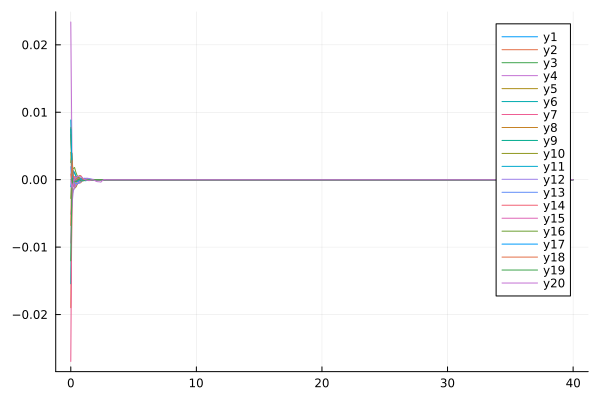

The data file committed next to this chart (first rows):
flowtime, w1, w2, w3, w4, w5, w6, w7, w8, w9, w10, w11, w12, w13, w14, w15, w16, w17, w18, w19, w20
0.0, 0.0, -0.01899, 0.002543, 0.02339, 0.006691, -0.01543, -0.02695, 0.007764, 0.007522, 0.004076, 0.008856, -0.005116, 0.001928, 0.0008449, -0.009404, -0.00278, -0.001034, -0.006788, -0.01203, -0.0001548
0.1, 0.0, -0.002347, 0.003946, 0.002274, 0.002084, 0.0007229, -8.467757052016958e-5, 0.000658, 0.001152, -0.0004141, 6.901799045700571e-5, -0.00365, -0.001755, -0.001023, -0.002745, 0.001536, 0.0004434, 0.002837, 0.0002057, -0.0012
0.2, 0.0, -0.001518, -0.0004468, -7.527508875827396e-5, -0.0003762, 0.001115, 0.0003193, -0.0005974, 0.0003124, -0.0009873, 0.00133, -0.001653, -0.0006284, -0.0003417, -9.139260235255685e-5, 0.001664, 0.0001864, 0.0005534, -0.0005368, -0.0006124
0.3, 0.0, -0.001127, -0.0003809, -0.00104, -0.001292, 0.00113, -0.001147, -7.313672112124801e-5, 0.0002181, -1.2808975553520392e-5, 0.0009326, -0.001263, -0.0003861, 2.677344047448483e-5, 0.0005039, 0.001807, -3.11629155472597e-5, -6.954424730786472e-5, -0.0001858, 0.0001018
0.4, 0.0, -0.001051, -0.000281, -0.0005947, -0.001109, 0.0005269, -0.0008074, -0.0002782, 5.916168096438786e-5, 0.000462, 0.0005887, -0.0008354, -0.0006299, 6.172739349571607e-5, 0.0003185, 0.001131, -7.57738587941892e-5, -4.023567703041053e-5, -0.0003495, 0.0003009
0.5, 0.0, -0.0006745, -0.0001762, -5.220998502747454e-5, -0.0007328, -2.2787765359462534e-5, -0.0003527, -0.000294, -2.921040465164728e-6, 0.0003988, 0.0002339, -0.0006633, -0.0005296, 0.0001078, -0.0001113, 0.0006367, -0.0002881, 0.0003198, -0.0001334, 0.0004335
0.6, 0.0, -0.0005256, 2.4752809740764477e-5, 0.0002377, -0.0004107, -0.0001533, -3.372891424336632e-5, -0.0001064, 0.0001539, 0.0002875, -4.120646909294209e-5, -0.0004908, -0.0005163, 0.0001232, -0.0002499, 0.0003815, -0.0002088, 0.0004769, 4.5247952401368236e-5, 0.0005138
0.7, 0.0, -0.0005042, 0.0002183, 7.947939840064445e-5, -0.000138, -1.5731759401900107e-5, 0.0001096, -4.377159151930257e-5, 0.0001765, 0.0002032, -0.000134, -0.0001992, -0.0004498, 0.0001354, -0.0002255, 0.0002538, 9.633102297046267e-6, 0.0006234, -4.700476089498214e-8, 0.0005053
0.8, 0.0, -0.0004487, 0.0002339, -5.950434042241773e-5, 3.0510829800499277e-5, 1.0324454333690297e-5, 9.057423118097029e-5, -5.1385735658000334e-5, 0.0001916, 0.0001787, -0.0002118, -1.5785366013428464e-5, -0.0002951, 0.0001362, -0.000185, 9.028925143708669e-5, 0.0001666, 0.0005835, -0.0001756, 0.0004405
0.9, 0.0, -0.0001761, 0.0001874, -0.0001324, 2.9548176495055864e-5, 5.063446041412158e-5, -4.4241510743864104e-5, -4.986018979746168e-5, 0.0001836, 0.0001439, -0.0001141, 4.359650373107615e-5, -6.101446047055183e-5, 0.0001052, -5.1135383536827085e-5, 2.283742599202514e-6, -9.563662941028628e-5, 0.0003117, -0.0001969, 0.0003573
1.0, 0.0, -4.900887858170457e-5, 0.0001138, -0.0001467, -4.335797175021996e-5, 5.962837876621344e-5, -0.0001232, -1.32573631777423e-5, 0.0001397, 5.498993665866501e-5, 1.8189655490328762e-6, 0.0001048, 0.0001479, 4.583581826873213e-5, -2.6551884562512746e-5, 1.3516835965772684e-5, -0.000108, 2.2731709900085815e-5, -0.0001612, 0.0001762
1.1, 0.0, 7.263345559744053e-6, 0.000109, -0.000147, -0.0001092, 1.6703430391891383e-5, -9.434996527803066e-5, -2.3409925516351474e-5, 8.993287139584161e-5, 2.0336545366417563e-5, 1.918776233935079e-6, 0.000176, 0.000224, 4.361756877155165e-5, 6.840548655195051e-6, 1.1256829260454442e-5, -0.0001136, 6.17397035485011e-5, -0.0001025, 4.0377417248519986e-5
1.2, 0.0, -5.366930064204873e-6, 1.6713727235163684e-5, -0.0001052, -0.0001355, 6.4951750517164055e-6, 4.397656636749125e-5, -6.724118532223616e-5, 3.492139944345388e-5, 3.201906397222004e-5, 9.458849301449466e-7, 0.0002144, 0.0001114, 2.2148742861371482e-5, -6.945961437120053e-6, -6.105159259439399e-6, -0.0001605, 2.088897197260028e-5, -6.768286838516952e-5, -3.853618569278173e-5
1.3, 0.0, -9.49772452093391e-6, -5.94050112594311e-6, -2.5736644581027733e-5, -6.061022287144116e-5, 1.0639153409927633e-6, 0.0001975, -8.409139805196965e-5, -1.9533049190525372e-5, 4.6452180949297235e-5, 5.802408987057273e-7, 0.0002084, 2.076569724551721e-5, 1.4055187438680586e-5, -1.3442183044080548e-6, -1.1070603455088948e-5, -5.5996860232938793e-5, 2.4828898832011492e-5, -2.6326643213750845e-5, -8.143623606974693e-5
1.4, 0.0, -8.560497714789976e-6, -1.847190588317841e-6, 1.3714095530023723e-6, -1.3632900052724279e-5, -1.1828693561541476e-7, 0.0001406, -0.0001244, -2.969666360740225e-5, 4.1989205468423065e-5, 3.7516153293110137e-7, 0.0001904, -1.8136227337009068e-5, -5.8466542264301945e-6, 2.256031365009871e-8, -6.548109354130388e-6, -4.094799430779356e-6, -0.0001327, -3.493657425786681e-6, -9.961621307461813e-5
1.5, 0.0, -6.980176044817535e-6, -1.7280573110007816e-7, 2.261983630290928e-7, -2.248536639231034e-6, -2.562373071439737e-7, 3.535841346857132e-5, -0.0001331, -4.734544145462593e-5, 8.047246385427273e-6, 2.519670137792368e-7, 0.000166, -3.5478950694590615e-6, -7.937629794532393e-6, 2.7329779216228807e-8, -1.3655459862395037e-6, 4.052841864625669e-6, -0.0001105, -1.2815860584324194e-6, -9.720279739702224e-5
1.6, 0.0, -2.422573233955244e-6, 1.7204636780579852e-7, -1.3800837467520431e-6, -3.6582484543691355e-7, -2.2818270859312495e-7, -9.95697440290899e-7, -9.34429522637914e-5, -4.4363100144455034e-5, -5.069028031331664e-8, 1.750518754158719e-7, 0.00013, 1.5162202609444038e-5, -2.4471265040967848e-6, -2.46860744565334e-8, -4.111719238038105e-7, 1.4946721420676693e-6, -3.067206518394992e-5, -1.4161951329400825e-6, -4.776138098322843e-5
1.7, 0.0, -3.09935244369862e-7, 2.046317489427711e-7, -7.425911839047761e-7, -2.3929542626116083e-8, -1.7769089433317526e-7, -1.1084797594837708e-5, -4.445181899072521e-6, 5.2712499168574665e-6, -8.478036072747961e-8, 1.2482289315513648e-7, 7.116521464378918e-5, 6.427449009093606e-6, -4.2437887408269915e-7, -5.5191483168349307e-8, -2.3698406212238023e-7, 3.3925746642691837e-7, 9.994456095044432e-6, -9.60328789246305e-7, 2.4002007980826366e-6
1.8, 0.0, -5.8963536342462384e-8, 1.7341055603152677e-7, -3.542310396917965e-7, 2.543741918910617e-8, -1.3231986214623024e-7, -1.035421504848389e-5, 1.2940934638105e-5, 5.050403515706977e-6, -7.079079443125255e-8, 9.059699773024597e-8, 4.7241281130588404e-5, -1.7679823258118042e-7, 4.215520605985279e-8, -6.677824311906423e-8, -1.5683889574146772e-7, 1.0724597820288265e-7, 1.3746019750370766e-5, -6.247155849117164e-7, -1.6142173697355956e-5
1.9, 0.0, -9.925343052137685e-9, 1.3470049363760405e-7, -1.5592599246416806e-7, 2.1896041936285027e-8, -9.679053696077233e-8, -3.3187875515977547e-6, 5.3943987595794694e-6, 9.170482670265452e-7, -1.3160108228922374e-7, 6.64950164926691e-8, 2.6787430002092042e-5, -1.8697625562498794e-7, 3.5039967545111866e-8, -6.711913718985645e-8, -1.0663227542371268e-7, 4.7717164761134716e-8, 1.5715378421530404e-6, -4.073482668269871e-7, -0.0001122
2.0, 0.0, 2.187413527357206e-9, 1.0101366029246924e-7, -5.975348624951113e-8, 1.3181310934186611e-8, -7.036200973311658e-8, -6.334562640567975e-7, 1.1128343781093686e-6, 5.01927243927619e-7, -8.283392354403826e-8, 4.9138405303235254e-8, 9.403538843955385e-6, -3.5145182928871656e-8, 1.487715225198184e-8, -6.17067068664775e-8, -7.309220680979895e-8, 2.5372118714972793e-8, 2.7639446453403313e-8, -2.678123049899532e-7, -0.0002247
2.1, 0.0, 5.594769398666194e-9, 7.435542291101734e-8, -1.5466771021171054e-8, 7.060059492117269e-9, -5.1148603682388324e-8, -2.2765436718149072e-7, 1.923587574644063e-7, 3.46123114450874e-7, -3.3965708487956875e-8, 3.646222292655395e-8, 7.117945049365668e-6, 2.051444990842836e-8, 5.798043556926842e-9, -5.3867507233035e-8, -5.042474249012384e-8, 1.3711287961975533e-8, -2.5216352457186436e-8, -1.778105475266937e-7, -0.0002895
2.2, 0.0, 6.3875590311300745e-9, 5.4099580977811195e-8, 3.3177279906634996e-9, 3.5615880827374806e-9, -3.732000070445876e-8, -1.0722660377989373e-7, 3.691743208288506e-8, 2.358628870756055e-7, -1.6293164354886825e-8, 2.712485272586459e-8, 1.1377438321464553e-6, 2.943650869826098e-8, 2.4118528138465714e-9, -4.547535702938033e-8, -3.5084866752590166e-8, 6.605525750339946e-9, -3.678511406261557e-8, -1.1924132806439912e-7, -0.0003073
2.3, 0.0, 6.234985282933236e-9, 3.904640744764344e-8, 1.000326237452262e-8, 1.72694603109055e-9, -2.739627785143815e-8, -5.38569291099711e-8, -1.980636020630841e-9, 1.578090912373319e-7, -9.235086445176103e-9, 2.021110137325509e-8, 1.3854201199678902e-7, 2.4856645719879264e-8, 1.2960940112937544e-9, -3.751192742036855e-8, -2.46767505787092e-8, 2.133913086698908e-9, -3.699928264238221e-8, -8.073434899571625e-8, -0.0003188
2.4, 0.0, 5.726332730504795e-9, 2.8013444939939756e-8, 1.1245201956146848e-8, 8.176201911189562e-10, -2.026423559747282e-8, -2.7271721855241168e-8, -1.4182041482333484e-8, 1.0478873349257123e-7, -5.944864695620931e-9, 1.5075310164957133e-8, 4.8377584867448835e-8, 1.8229750624724364e-8, 9.853150750666457e-10, -3.043101175839162e-8, -1.7568239784558417e-8, -6.082362238723908e-10, -3.2509402491976296e-8, -5.515518151825596e-8, -0.0003639
2.5, 0.0, 5.1084117189736495e-9, 2.000148808409912e-8, 1.0268806918427295e-8, 3.921008751378699e-10, -1.511585575120189e-8, -1.3859256568692527e-8, -1.7414699600395625e-8, 6.955968799558152e-8, -4.113746179748617e-9, 1.1252193911936333e-8, 4.705501250898162e-8, 1.260458237509916e-8, 9.121738287015654e-10, -2.438456533699072e-8, -1.2663895056328784e-8, -2.1852563664840722e-9, -2.662661692979124e-8, -3.7996549814608464e-8, -0.0001578
2.6, 0.0, 4.489531781610264e-9, 1.4220709212964733e-8, 8.582548765007089e-9, 2.0901351166206828e-10, -1.137566481551269e-8, -7.211306809991905e-9, -1.7066393077394537e-8, 4.6336473620360995e-8, -2.9374042324455668e-9, 8.402112060768498e-9, 4.199741381610404e-8, 8.435842984910455e-9, 8.778395412941589e-10, -1.9360723896374517e-8, -9.23811425993191e-9, -2.987184531457057e-9, -2.08713265865813e-8, -2.6381488094327895e-8, -1.1166242073377886e-5
2.7, 0.0, 3.9143655680367595e-9, 1.0069224516972497e-8, 6.849597646367685e-9, 1.4218470065150916e-10, -8.637739225035977e-9, -4.005215909666099e-9, -1.5311608310902132e-8, 3.1028043776078766e-8, -2.1198592146313935e-9, 6.2752098732651155e-9, 3.252163245857178e-8, 5.507250072327234e-9, 8.26082089731552e-10, -1.5266726163293155e-8, -6.8129644650164745e-9, -3.288176856469342e-9, -1.5864143132528176e-8, -1.8452835352762326e-8, 2.701663142510731e-5
2.8, 0.0, 3.397756406768406e-9, 7.098515382739519e-9, 5.326770711458692e-9, 1.2769300187616712e-10, -6.616780085931586e-9, -2.499121165146179e-9, -1.313063381934515e-8, 2.0896770131411763e-8, -1.533411169805793e-9, 4.686793896760534e-9, 2.303818154425117e-8, 3.5024119017270914e-9, 7.511502888378317e-10, -1.1977387407460907e-8, -5.0731403375307314e-9, -3.2788416680356156e-9, -1.177718572256357e-8, -1.2998434749142371e-8, 4.103138874939903e-6
2.9, 0.0, 2.941205297624861e-9, 4.97911310698636e-9, 4.083331326203438e-9, 1.3416411536937074e-10, -5.1121433633214e-9, -1.79404015795532e-9, -1.0969352235681733e-8, 1.4153155891688919e-8, -1.1084708734437294e-9, 3.4999019132769574e-9, 1.535430349727406e-8, 2.1513204488815e-9, 6.617305105963746e-10, -9.362158598839863e-9, -3.809141003836797e-9, -3.089104575614267e-9, -8.57229049917113e-9, -9.218915069920188e-9, -9.612283307743843e-7
3.0, 0.0, 2.540849038800555e-9, 3.471265730527173e-9, 3.1083348856315684e-9, 1.468522383266321e-10, -3.982206514140357e-9, -1.440558622625307e-9, -9.01651046058226e-9, 9.636184774621219e-9, -7.995576872158797e-10, 2.6127361551539397e-9, 9.711224715873423e-9, 1.252398031144518e-9, 5.679136704811788e-10, -7.299091758442059e-9, -2.880239774028282e-9, -2.8053790067589906e-9, -6.127266205877797e-9, -6.582103112048085e-9, -7.649748844148319e-7
3.1, 0.0, 2.1911277448649357e-9, 2.401587540383507e-9, 2.361876916298591e-9, 1.5931563014369673e-10, -3.1264317755089713e-9, -1.2257102201285468e-9, -7.335062902683263e-9, 6.591990583401426e-9, -5.74465435410078e-10, 1.9495026873876587e-9, 5.790573830330379e-9, 6.625876915840916e-10, 4.773056671862083e-10, -5.681026512120121e-9, -2.1906456836777714e-9, -2.4834185730862685e-9, -4.299548771846639e-9, -4.730621333355492e-9, -4.725686696951259e-7
3.2, 0.0, 1.8863313895624506e-9, 1.645202133756395e-9, 1.7983862242694513e-9, 1.6913672634670139e-10, -2.472939570995756e-9, -1.057383920819946e-9, -5.927783904069409e-9, 4.528630288700709e-9, -4.099630326955578e-10, 1.4536887247139686e-9, 3.167497820848784e-9, 2.8256623158585976e-10, 3.945317972614565e-10, -4.4173542778946614e-9, -1.6742053999978112e-9, -2.157775992790047e-9, -2.9553341466315907e-9, -3.4225500749458846e-9, -2.8639236051386593e-7
3.3, 0.0, 1.6211614538918453e-9, 1.1124161335436478e-9, 1.376239035013905e-9, 1.7575751377712779e-10, -1.9699344502022885e-9, -9.021552156211516e-10, -4.770734781630524e-9, 3.1228714629102897e-9, -2.8934385651413836e-10, 1.083107551650827e-9, 1.4675275200258485e-9, 4.406647994091288e-11, 3.2181088083833436e-10, -3.433434225815339e-9, -1.2845543372448572e-9, -1.8486394955155141e-9, -1.980584544302349e-9, -2.4929092584673847e-9, -1.7482413560524519e-7
3.4, 0.0, 1.39087207650836e-9, 7.389263161220764e-10, 1.060895508688189e-9, 1.7940754433515692e-10, -1.5797876514979733e-9, -7.526174980279295e-10, -3.830298931067734e-9, 2.160749768632415e-9, -2.0066074111514604e-10, 8.062350642646051e-10, 4.0224914548527657e-10, -9.960456300350537e-11, 2.597126073934913e-10, -2.6689037545045362e-9, -9.887272215071985e-10, -1.5666889938147113e-9, -1.2831576693820155e-9, -1.8284079370781566e-9, -1.0792029280271803e-7
3.5, 0.0, 1.191254140671859e-9, 4.786940608509519e-10, 8.251485313170686e-10, 1.8058977840404413e-10, -1.2749389628967775e-9, -6.109861551292757e-10, -3.0716121929347197e-9, 1.4995967472947075e-9, -1.353844805588593e-10, 5.99494833354029e-10, -2.3694471024794e-10, -1.8029808293024272e-10, 2.0780280902025466e-10, -2.0755974268889217e-9, -7.629679056147503e-10, -1.3164878991621252e-9, -7.910293905372006e-10, -1.3507427398636372e-9, -6.737498416968221e-8
3.6, 0.0, 1.0185752802214398e-9, 2.987932741078346e-10, 6.48235180067041e-10, 1.7984704503462746e-10, -1.03504219050601e-9, -4.815184238692808e-10, -2.462449647733167e-9, 1.0436379927982268e-9, -8.740362440954892e-11, 4.4524213931298925e-10, -5.95813837720431e-10, -2.1969690905954904e-10, 1.651128107242295e-10, -1.6154604485816608e-9, -5.899455003702148e-10, -1.0988114738870662e-9, -4.491389501640633e-10, -1.005459805468384e-9, -4.2533273844613774e-8
3.7, 0.0, 8.695182477302025e-10, 1.7569999716930946e-10, 5.146310279410544e-10, 1.77666603494753e-10, -8.449624132056266e-10, -3.6751623697982094e-10, -1.97473349556847e-9, 7.281869231223873e-10, -5.230233658997889e-11, 3.302644458113645e-10, -7.740295490658448e-10, -2.3252707277202916e-10, 1.3045012201056592e-10, -1.2586457732738632e-9, -4.568780185961033e-10, -9.122152735087617e-10, -2.1605677935464124e-10, -7.54470249863163e-10, -2.7172129275416566e-8
3.8, 0.0, 7.411296767179733e-10, 9.262673387349136e-11, 4.1288396390391823e-10, 1.7445028665259422e-10, -6.933594666148741e-10, -2.7054422442183346e-10, -1.5848326543451248e-9, 5.093179452952136e-10, -2.685292546129084e-11, 2.446642853251023e-10, -8.386998488993045e-10, -2.2875543712041177e-10, 1.0258857055910122e-10, -9.818701258966347e-10, -3.5424845558746376e-10, -7.540688159828692e-10, -6.098300445617855e-11, -5.709848487599628e-10, -1.7605249376193396e-8
3.9, 0.0, 6.30779766200066e-10, 3.761000245946154e-11, 3.3461941278803576e-10, 1.7051387785814865e-10, -5.716776302325616e-10, -1.9058909020285195e-10, -1.2732881782833639e-9, 3.570621058965547e-10, -8.665570038577351e-12, 1.8102586071772493e-10, -8.34419851195475e-10, -2.1509168546574277e-10, 8.037472507188676e-11, -7.670419483063311e-10, -2.749128111786934e-10, -6.212185831664153e-10, 3.875812026739349e-11, -4.360629334542964e-10, -1.1615268368461267e-8
4.0, 0.0, 5.361301271279389e-10, 2.1392721740629858e-12, 2.7374494858711043e-10, 1.660979351140284e-10, -4.73419033529929e-10, -1.2651927044706237e-10, -1.0243035733354193e-9, 2.5088801244827364e-10, 4.0514163454983054e-12, 1.337925106971368e-10, -7.904365624453615e-10, -1.9601534193279297e-10, 6.277975615223258e-11, -6.001429228290354e-10, -2.134712024632066e-10, -5.103981616573851e-10, 9.972107740079135e-11, -3.3624610198107704e-10, -7.849702394014399e-9
4.1, 0.0, 4.5510689080798474e-10, -1.982566287507837e-11, 2.2583852397981397e-10, 1.6138170381300886e-10, -3.936169402490767e-10, -7.655511702078742e-11, -8.251756406314098e-10, 1.766788644976404e-10, 1.2655766212637858e-11, 9.880114987033661e-11, -7.256391755014479e-10, -1.7447902942925243e-10, 4.891769912032403e-11, -4.70331298056629e-10, -1.6581826840607114e-10, -4.18468910453588e-10, 1.3389708442173221e-10, -2.6192590826135447e-10, -5.473780703699071e-9
4.2, 0.0, 3.858769665868892e-10, -3.255885707688047e-11, 1.8768970857763326e-10, 1.5649646980340382e-10, -3.2845107708259503e-10, -3.8642849537336835e-11, -6.657512776158252e-10, 1.2469734413877248e-10, 1.8184696599704363e-11, 7.293374362477926e-11, -6.519863062068134e-10, -1.523909863910157e-10, 3.804432307574884e-11, -3.69231701986505e-10, -1.2881763073714285e-10, -3.4254937960426847e-10, 1.4990407592269516e-10, -2.0621135174812377e-10, -3.9672939419297524e-9
4.3, 0.0, 3.2682618210103983e-10, -3.907283842395586e-11, 1.5696164211245572e-10, 1.515369961856155e-10, -2.7496476406166025e-10, -1.071233019375358e-11, -5.379466956007019e-10, 8.820786488925901e-11, 2.1434540778718954e-11, 5.3856162802560076e-11, -5.768382507791251e-10, -1.3094686440310731e-10, 2.954579702333868e-11, -2.9037766765899496e-10, -1.0006347134104208e-10, -2.8007357400773895e-10, 1.5388392643795847e-10, -1.6413879684354076e-10, -3.0036839892389214e-9
4.4, 0.0, 2.7653867695299374e-10, -4.1480223777607525e-11, 1.3194504028334844e-10, 1.4657075209769035e-10, -2.3085558832184926e-10, 9.165983974685647e-12, -4.353397826449284e-10, 6.253929192512819e-11, 2.3017825403797525e-11, 3.9822361595606796e-11, -5.045336249992862e-10, -1.108583781792307e-10, 2.292284762015751e-11, -2.2877692471955815e-10, -7.770414706465484e-11, -2.2880526546403143e-10, 1.5017249291810818e-10, -1.3211788338644715e-10, -2.3770044464095474e-9
4.5, 0.0, 2.3377732207463406e-10, -4.12528176597036e-11, 1.1138080977962449e-10, 1.4164509565877547e-10, -1.9431959778347795e-10, 2.2699604101296057e-11, -3.528336037854761e-10, 4.444460813265339e-11, 2.340514323434983e-11, 2.9527447025241875e-11, -4.3744936724549203e-10, -9.251115594058904e-11, 1.7773767228461654e-11, -1.8057407602175904e-10, -6.031055543188209e-11, -1.868265039406387e-10, 1.417962926446482e-10, -1.0754099242864556e-10, -1.9572346019374895e-9
4.6, 0.0, 1.9746515229786196e-10, -3.9407197277255425e-11, 9.433297714090304e-11, 1.3679273169447932e-10, -1.6393470294148848e-10, 3.134385807126493e-11, -2.863834214605115e-10, 3.166183266821467e-11, 2.2956583067011542e-11, 2.1997380179025228e-11, -3.7670961346279446e-10, -7.607382904042412e-11, 1.3778124455537266e-11, -1.4278977269683636e-10, -4.677715870825121e-11, -1.5251220063062942e-10, 1.3083843939654343e-10, -8.850667873444755e-11, -1.6626299647156077e-9
4.7, 0.0, 1.6666789053267925e-10, -3.663756365368982e-11, 8.009807710741918e-11, 1.3203578772220394e-10, -1.3857297472273584e-10, 3.630366567010404e-11, -2.3277779263286073e-10, 2.2611966526388025e-11, 2.194580363136882e-11, 1.6506149043352558e-11, -3.2265693131378664e-10, -6.157341808883258e-11, 1.0682090463289649e-11, -1.1311954602937581e-10, -3.6247087736446476e-11, -1.24498356220327e-10, 1.1870683601127486e-10, -7.362292780894338e-11, -1.4424169060236795e-9
4.8, 0.0, 1.4057765935871933e-10, -3.3410755093455364e-11, 6.814072411084182e-11, 1.273888182331995e-10, -1.1733435380113902e-10, 3.855324291572045e-11, -1.8946436996373758e-10, 1.6190609717672382e-11, 2.057877304259525e-11, 1.2513559791780964e-11, -2.7516325829903413e-10, -4.894733909087603e-11, 8.285731488507205e-12, -8.977891257755276e-11, -2.805516036783338e-11, -1.0164860456952334e-10, 1.0632977907303221e-10, -6.186660039391835e-11, -1.265809174495003e-9
4.9, 0.0, 1.1849795559702468e-10, -3.003410796605164e-11, 5.804785802328156e-11, 1.2286099570788149e-10, -9.949630335538959e-11, 3.886431688322538e-11, -1.5441196083692336e-10, 1.1623835713791045e-11, 1.9008524615674606e-11, 9.618513250072265e-12, -2.3383305599204667e-10, -3.8079136703198554e-11, 6.432297460867214e-12, -7.13842298976578e-11, -2.1684331384968066e-11, -8.302181243456648e-11, 9.429794490074305e-11, -5.248261312067438e-11, -1.1149075698428203e-9
5.0, 0.0, 9.982992808380012e-11, -2.67038338157049e-11, 4.949623905847984e-11, 1.1845769424542224e-10, -8.447538735641939e-11, 3.783691084242562e-11, -1.2600162348209678e-10, 8.36828005011344e-12, 1.7346858192550165e-11, 7.523917375931703e-12, -1.9813424404535792e-10, -2.8822859667090422e-11, 4.999367846417495e-12, -5.686109476688252e-11, -1.6732279666374524e-11, -6.784221774576266e-11, 8.296694697136835e-11, -4.491134669468577e-11, -9.800087403809229e-10
5.1, 0.0, 8.405996136968849e-11, -2.3539420233762613e-11, 4.222930645122203e-11, 1.1418162520744723e-10, -7.179780692516341e-11, 3.592921761617709e-11, -1.0294082201328803e-10, 6.041733901717651e-12, 1.5673649004097936e-11, 6.010346725846736e-12, -1.6748095561558198e-10, -2.1019493896498248e-11, 3.891639284000169e-12, -4.5373918756182473e-11, -1.2885689634554242e-11, -5.5472788420404217e-11, 7.253101563933678e-11, -3.8736191174045895e-11, -8.56445834396103e-10
5.2, 0.0, 7.074853498683472e-11, -2.0608012432523e-11, 3.604063755913918e-11, 1.1003364581131049e-10, -6.107669320049922e-11, 3.348472350501734e-11, -8.419579246016204e-11, 4.3748348413212204e-12, 1.4044253596313945e-11, 4.916278726013725e-12, -1.4128434074654924e-10, -1.450783815589336e-11, 3.0351167727671385e-12, -3.627176660370901e-11, -9.900400830243358e-12, -4.539199090913133e-11, 6.307560762296883e-11, -3.36455141995931e-11, -7.42447652993517e-10
5.3, 0.0, 5.95203019202117e-11, -1.7941619373432367e-11, 3.0762053047662504e-11, 1.0601333113339862e-10, -5.1994516766358664e-11, 3.0755791693093865e-11, -6.893824221195133e-11, 3.1773801124785474e-12, 1.2495387446656617e-11, 4.123275414082288e-12, -1.1898235004738322e-10, -9.131495480372355e-12, 2.3724769262696663e-12, -2.9046674853159934e-11, -7.586051140264711e-12, -3.717386874756215e-11, 5.461469992408602e-11, -2.940499834990877e-11, -6.377126703943122e-10
5.4, 0.0, 5.00553114609697e-11, -1.554918857037707e-11, 2.6254992181417645e-11, 1.0211937634268422e-10, -4.42893875034323e-11, 2.7923544670471755e-11, -5.650330986565564e-11, 2.314795002546292e-12, 1.1049769141245889e-11, 3.544883674933326e-12, -1.000558470184119e-10, -4.7431590914461116e-12, 1.8593932858500486e-12, -2.3301545996765834e-11, -5.7941730688676896e-12, -3.04711749868748e-11, 4.7116995398335246e-11, -2.5837459506694856e-11, -5.425043507415998e-10
5.5, 0.0, 4.2081290024103145e-11, -1.3425018707620742e-11, 2.2404192954502286e-11, 9.834987806749624e-11, -3.77443249691937e-11, 2.5114238488487538e-11, -4.635636483144748e-11, 1.6916668279692615e-12, 9.71976797166754e-12, 3.118330731963845e-12, -8.403597226587016e-11, -1.2070261440536673e-12, 1.4616410606535568e-12, -1.8725390769973458e-11, -4.408951245129853e-12, -2.500123012215716e-11, 4.052413554188418e-11, -2.2808080391082237e-11, -4.5712719096066797e-10
5.6, 0.0, 3.5366887647637315e-11, -1.1554565548575124e-11, 1.9113001722653482e-11, 9.47025303520708e-11, -3.217880684932784e-11, 2.2412497188753818e-11, -3.806674721231954e-11, 1.240203546900304e-12, 8.510247682744761e-12, 2.798319995427526e-12, -7.050604276589883e-11, 1.6000701057157352e-12, 1.1528269366572462e-12, -1.5074212197922556e-11, -3.3400360785000646e-12, -2.0534156571074355e-11, 3.476318059651773e-11, -2.021357602375092e-11, -3.816701589647624e-10
5.7, 0.0, 2.971579650687918e-11, -9.918398885651208e-12, 1.6299840705102072e-11, 9.117476069293913e-11, -2.744207251355505e-11, 1.987184207551808e-11, -3.12869606763008e-11, 9.12130506793143e-13, 7.420764235988092e-12, 2.5524041630660976e-12, -5.910016111245733e-11, 3.788390738345295e-12, 9.126161242825343e-13, -1.2156224616306827e-11, -2.516949470450433e-12, -1.6883150465080635e-11, 2.975500211675516e-11, -1.797422239985744e-11, -3.159242021459419e-10
5.8, 0.0, 2.4961649687613736e-11, -8.494853931588306e-12, 1.3895504228653211e-11, 8.776382433692495e-11, -2.340778537349345e-11, 1.752295321651211e-11, -2.5736154921173297e-11, 6.729914309256434e-13, 6.447247138861511e-12, 2.357541790422456e-12, -4.9499961931845424e-11, 5.455587197280265e-12, 7.253523794308724e-13, -9.820406909576484e-12, -1.884725503063734e-12, -1.3896477598609395e-11, 2.5419781614298254e-11, -1.602797580873147e-11, -2.594005426086402e-10
5.9, 0.0, 2.0963612682747493e-11, -7.261766222951217e-12, 1.1841053942540773e-11, 8.446686970080545e-11, -1.9969752666480964e-11, 1.5380069083615036e-11, -2.1186987731710256e-11, 4.981333470211372e-13, 5.583270509781094e-12, 2.197540943002934e-12, -4.143041932090063e-11, 6.687352982682787e-12, 5.789869361926806e-13, -7.94762329113994e-12, -1.400510629521346e-12, -1.1450914048262375e-11, 2.1680478232098234e-11, -1.432612258583573e-11, -2.113968719821738e-10
... 341 more rows
